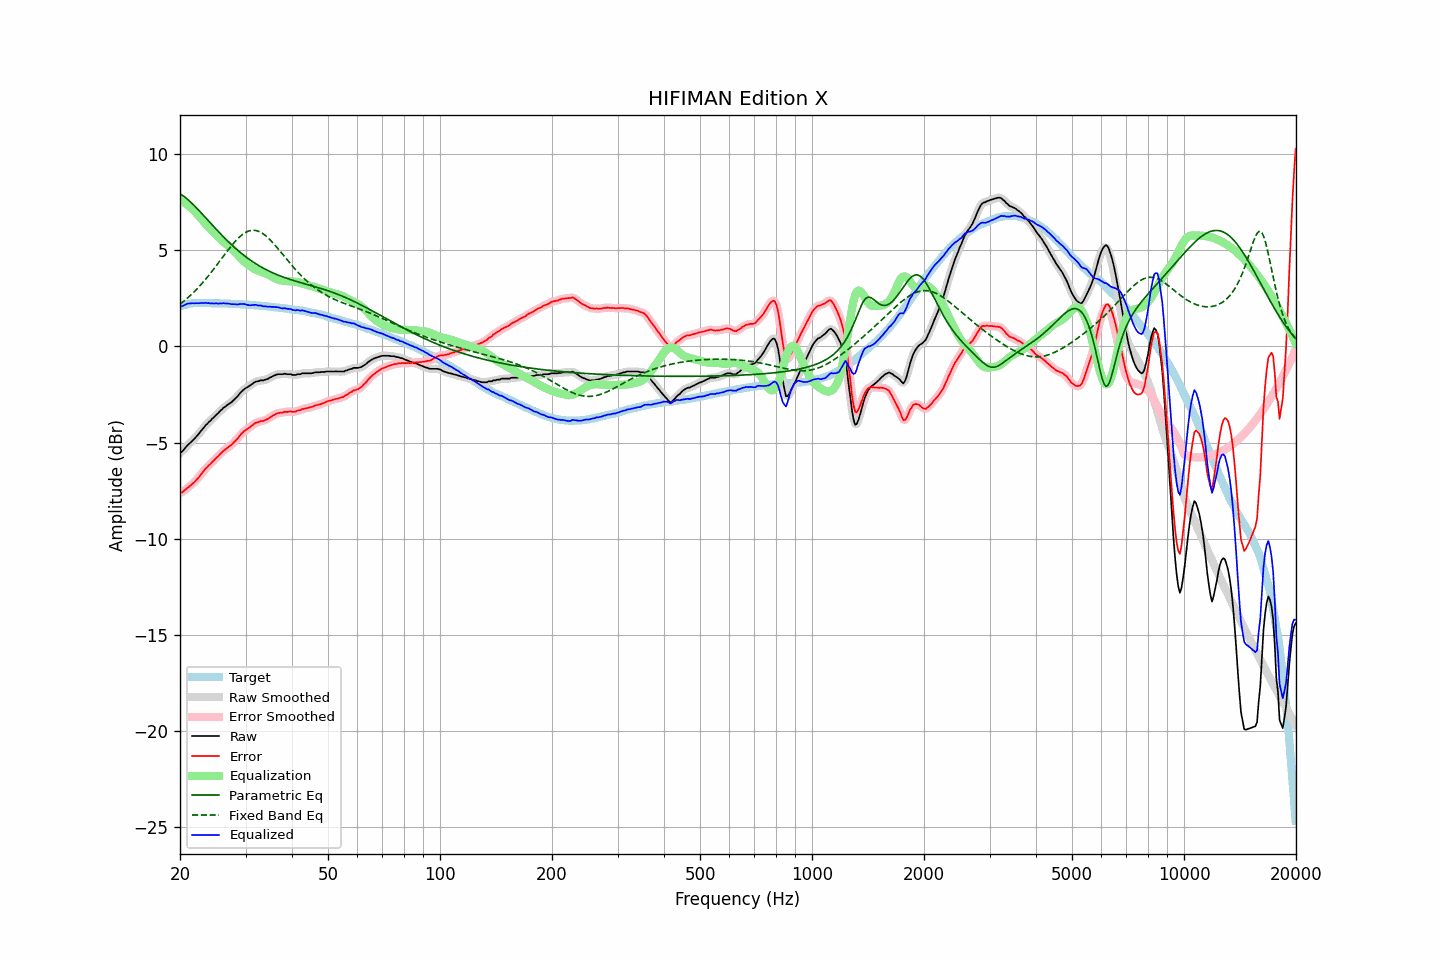

Source data for this figure (header and first rows):
frequency, raw, error, smoothed, error_smoothed, equalization, parametric_eq, fixed_band_eq, equalized_raw, equalized_smoothed, target
20.00, -5.53, -7.62, -5.55, -7.63, 7.63, 7.96, 2.20, 2.10, 2.08, 2.08
20.20, -5.49, -7.61, -5.48, -7.59, 7.59, 7.90, 2.27, 2.09, 2.11, 2.11
20.40, -5.41, -7.56, -5.40, -7.54, 7.53, 7.84, 2.33, 2.12, 2.14, 2.14
20.61, -5.31, -7.47, -5.31, -7.48, 7.48, 7.78, 2.40, 2.17, 2.16, 2.16
20.81, -5.21, -7.41, -5.21, -7.41, 7.42, 7.71, 2.47, 2.20, 2.20, 2.19
21.02, -5.11, -7.34, -5.12, -7.34, 7.35, 7.64, 2.55, 2.24, 2.23, 2.22
21.23, -5.04, -7.28, -5.04, -7.27, 7.28, 7.56, 2.62, 2.24, 2.24, 2.23
21.44, -4.96, -7.21, -4.96, -7.21, 7.21, 7.49, 2.70, 2.24, 2.25, 2.24
21.66, -4.88, -7.13, -4.88, -7.13, 7.13, 7.41, 2.78, 2.25, 2.25, 2.25
21.87, -4.80, -7.06, -4.80, -7.05, 7.05, 7.32, 2.86, 2.24, 2.25, 2.25
22.09, -4.70, -6.97, -4.71, -6.97, 6.96, 7.24, 2.95, 2.25, 2.25, 2.26
22.31, -4.61, -6.88, -4.61, -6.88, 6.86, 7.15, 3.04, 2.25, 2.25, 2.26
22.54, -4.52, -6.78, -4.51, -6.77, 6.77, 7.06, 3.13, 2.25, 2.26, 2.26
22.76, -4.40, -6.67, -4.41, -6.67, 6.67, 6.97, 3.22, 2.26, 2.26, 2.26
22.99, -4.31, -6.56, -4.30, -6.56, 6.57, 6.88, 3.31, 2.26, 2.26, 2.25
23.22, -4.21, -6.46, -4.20, -6.46, 6.47, 6.79, 3.41, 2.26, 2.27, 2.25
23.45, -4.09, -6.35, -4.10, -6.36, 6.37, 6.70, 3.51, 2.28, 2.27, 2.25
23.69, -4.03, -6.28, -4.02, -6.27, 6.28, 6.61, 3.61, 2.25, 2.26, 2.25
23.92, -3.92, -6.18, -3.93, -6.19, 6.19, 6.52, 3.71, 2.26, 2.25, 2.25
24.16, -3.86, -6.12, -3.85, -6.11, 6.10, 6.42, 3.82, 2.24, 2.25, 2.25
24.40, -3.76, -6.02, -3.77, -6.02, 6.02, 6.33, 3.92, 2.25, 2.24, 2.25
24.65, -3.70, -5.94, -3.69, -5.94, 5.93, 6.24, 4.03, 2.24, 2.24, 2.24
24.89, -3.60, -5.85, -3.61, -5.85, 5.85, 6.15, 4.14, 2.24, 2.24, 2.24
25.14, -3.52, -5.77, -3.53, -5.77, 5.76, 6.06, 4.25, 2.24, 2.24, 2.24
25.39, -3.45, -5.70, -3.44, -5.69, 5.68, 5.97, 4.36, 2.23, 2.24, 2.24
25.65, -3.36, -5.60, -3.36, -5.60, 5.60, 5.88, 4.47, 2.25, 2.24, 2.24
25.91, -3.29, -5.52, -3.28, -5.52, 5.52, 5.80, 4.59, 2.24, 2.24, 2.23
26.16, -3.19, -5.43, -3.20, -5.44, 5.45, 5.71, 4.70, 2.26, 2.25, 2.23
26.43, -3.15, -5.38, -3.14, -5.37, 5.38, 5.63, 4.81, 2.24, 2.24, 2.23
26.69, -3.07, -5.31, -3.07, -5.31, 5.31, 5.54, 4.92, 2.24, 2.24, 2.23
26.96, -3.02, -5.25, -3.02, -5.25, 5.25, 5.46, 5.03, 2.23, 2.23, 2.23
27.23, -2.96, -5.18, -2.96, -5.18, 5.18, 5.38, 5.14, 2.22, 2.22, 2.22
27.50, -2.91, -5.13, -2.90, -5.12, 5.10, 5.30, 5.24, 2.20, 2.21, 2.22
27.77, -2.82, -5.04, -2.82, -5.04, 5.03, 5.22, 5.34, 2.20, 2.20, 2.21
28.05, -2.74, -4.96, -2.75, -4.96, 4.94, 5.15, 5.44, 2.20, 2.20, 2.21
28.33, -2.65, -4.86, -2.66, -4.86, 4.85, 5.07, 5.53, 2.20, 2.20, 2.20
28.62, -2.58, -4.78, -2.56, -4.77, 4.76, 5.00, 5.62, 2.19, 2.20, 2.20
28.90, -2.46, -4.67, -2.47, -4.67, 4.67, 4.93, 5.70, 2.21, 2.20, 2.20
29.19, -2.37, -4.57, -2.38, -4.57, 4.59, 4.86, 5.77, 2.21, 2.21, 2.19
29.48, -2.29, -4.49, -2.29, -4.48, 4.50, 4.79, 5.84, 2.21, 2.21, 2.19
29.78, -2.22, -4.40, -2.22, -4.41, 4.42, 4.73, 5.90, 2.21, 2.20, 2.18
30.08, -2.17, -4.35, -2.16, -4.35, 4.35, 4.66, 5.95, 2.18, 2.18, 2.18
30.38, -2.12, -4.29, -2.11, -4.29, 4.28, 4.60, 5.99, 2.16, 2.17, 2.17
30.68, -2.06, -4.24, -2.06, -4.23, 4.21, 4.54, 6.02, 2.15, 2.15, 2.17
30.99, -2.01, -4.17, -2.00, -4.17, 4.15, 4.48, 6.04, 2.15, 2.15, 2.16
31.30, -1.95, -4.10, -1.94, -4.10, 4.10, 4.42, 6.05, 2.15, 2.16, 2.15
31.61, -1.88, -4.04, -1.89, -4.03, 4.05, 4.37, 6.05, 2.16, 2.16, 2.15
31.93, -1.84, -3.98, -1.85, -3.99, 4.00, 4.31, 6.04, 2.17, 2.16, 2.14
32.24, -1.81, -3.95, -1.81, -3.95, 3.97, 4.26, 6.02, 2.15, 2.15, 2.13
32.57, -1.80, -3.94, -1.79, -3.92, 3.93, 4.21, 5.99, 2.13, 2.14, 2.13
32.89, -1.76, -3.89, -1.78, -3.90, 3.90, 4.16, 5.95, 2.14, 2.12, 2.12
33.22, -1.76, -3.88, -1.77, -3.88, 3.88, 4.11, 5.90, 2.11, 2.11, 2.11
33.55, -1.76, -3.88, -1.75, -3.86, 3.85, 4.07, 5.85, 2.08, 2.10, 2.11
33.89, -1.72, -3.83, -1.74, -3.84, 3.82, 4.02, 5.79, 2.09, 2.08, 2.10
34.23, -1.70, -3.80, -1.70, -3.80, 3.78, 3.98, 5.72, 2.08, 2.08, 2.09
34.57, -1.67, -3.76, -1.67, -3.75, 3.74, 3.94, 5.64, 2.06, 2.07, 2.08
34.92, -1.62, -3.69, -1.63, -3.70, 3.69, 3.90, 5.56, 2.08, 2.07, 2.07
35.27, -1.59, -3.65, -1.58, -3.64, 3.64, 3.86, 5.47, 2.06, 2.06, 2.06
35.62, -1.54, -3.59, -1.54, -3.59, 3.60, 3.82, 5.38, 2.06, 2.06, 2.05
35.97, -1.50, -3.55, -1.50, -3.54, 3.55, 3.79, 5.29, 2.05, 2.05, 2.04
... 635 more rows
